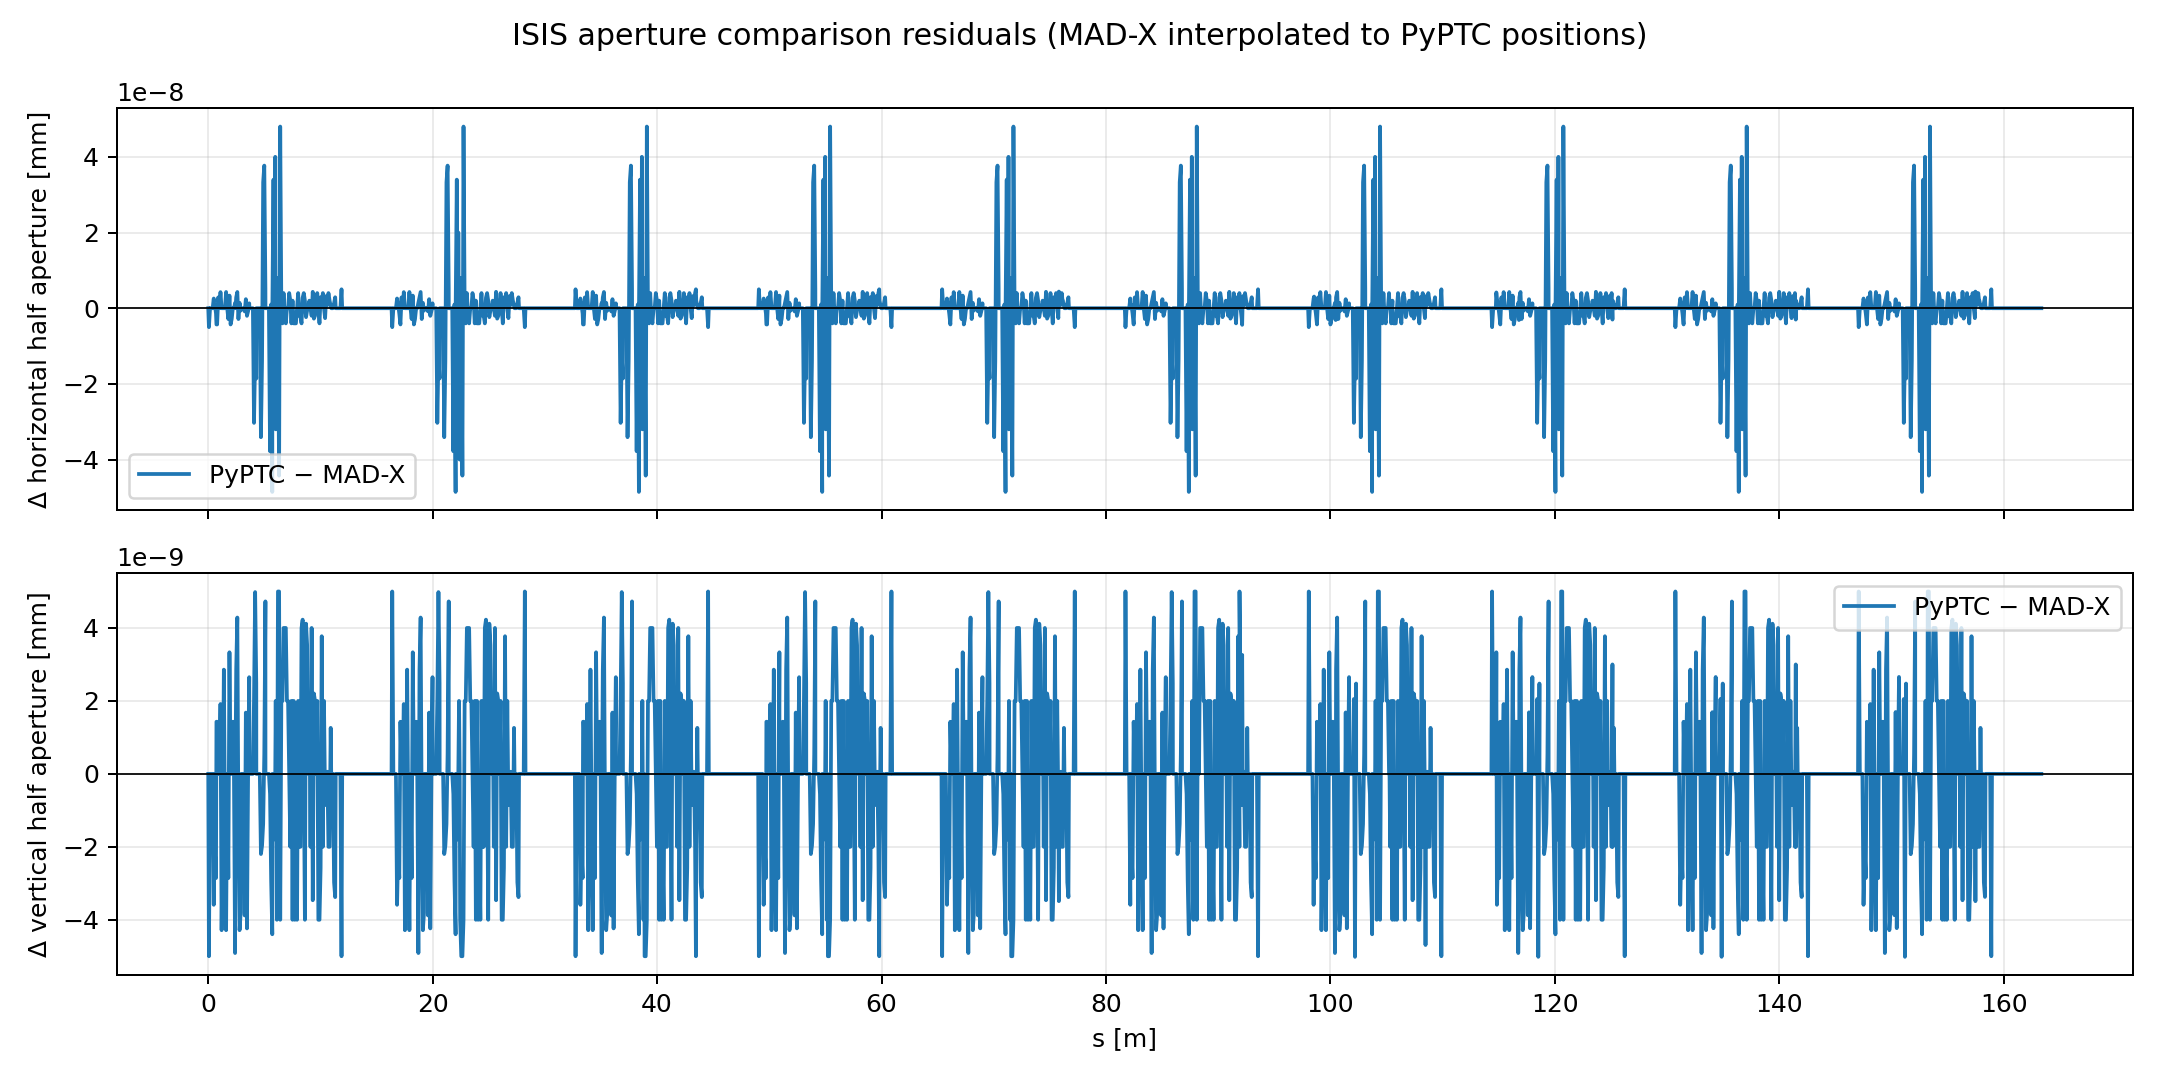

The table this chart was drawn from, first rows:
s, madx_half_x_m, pyptc_half_x_m, madx_half_y_m, pyptc_half_y_m
0.000000000000000000e+00, 8.795901400000000203e-02, 8.795901400000000203e-02, 5.709058699999999820e-02, 5.709058699999999820e-02
0.000000000000000000e+00, 8.795901400000000203e-02, 8.795901400000000203e-02, 5.709058699999999820e-02, 5.709058699999999820e-02
5.999999999999999778e-02, 8.767560587999999322e-02, 8.767560587500000668e-02, 5.768168787999999880e-02, 5.768168787500000533e-02
1.600000000000000033e-01, 8.720325900000000519e-02, 8.720325900000000519e-02, 5.866685600000000333e-02, 5.866685600000000333e-02
2.600000000000000089e-01, 8.673054099999999433e-02, 8.673054100000000821e-02, 5.967721299999999979e-02, 5.967721299999999979e-02
3.599999999999999867e-01, 8.626673299999999822e-02, 8.626673299999999822e-02, 6.070002199999999931e-02, 6.070002199999999931e-02
3.900000000000000133e-01, 8.612935100000000677e-02, 8.612935100000000677e-02, 6.100919700000000112e-02, 6.100919700000000112e-02
4.899999999999999911e-01, 8.567730610000000302e-02, 8.567730610256410473e-02, 6.204731525999999942e-02, 6.204731525641025980e-02
5.250000000000000222e-01, 8.552113699999999707e-02, 8.552113699999999707e-02, 6.241319000000000033e-02, 6.241319000000000033e-02
5.250000000000000222e-01, 8.552113699999999707e-02, 8.552113699999999707e-02, 6.241319000000000033e-02, 6.241319000000000033e-02
5.900000000000000799e-01, 8.523633232999999754e-02, 8.523633233088234729e-02, 6.309874547999999583e-02, 6.309874547794118438e-02
6.900000000000000577e-01, 8.480240759000000350e-02, 8.480240758857142402e-02, 6.415799485999999774e-02, 6.415799485714285266e-02
7.305000000000000382e-01, 8.463086857000000351e-02, 8.463086856571427896e-02, 6.459150107000000141e-02, 6.459150107142856700e-02
7.305000000000000382e-01, 8.463086857000000351e-02, 8.463086856571427896e-02, 6.459150107000000141e-02, 6.459150107142856700e-02
7.900000000000000355e-01, 8.437885444999999873e-02, 8.437885444571428806e-02, 6.522838056999999412e-02, 6.522838057142857360e-02
8.900000000000000133e-01, 8.396445969999999370e-02, 8.396445970285713878e-02, 6.630758248000000188e-02, 6.630758248000001576e-02
9.899999999999999911e-01, 8.355786655999999923e-02, 8.355786655999999923e-02, 6.739429448000000544e-02, 6.739429448000001932e-02
1.090000000000000080e+00, 8.316346739999999627e-02, 8.316346740425531459e-02, 6.849152552999999977e-02, 6.849152553191488468e-02
1.190000000000000169e+00, 8.277678591999999835e-02, 8.277678591999999835e-02, 6.959518052999999482e-02, 6.959518052571428415e-02
1.290000000000000258e+00, 8.240583392000000451e-02, 8.240583392000000451e-02, 7.071079366999999394e-02, 7.071079366857142834e-02
1.390000000000000346e+00, 8.204030376000000235e-02, 8.204030376000000235e-02, 7.183012494000000359e-02, 7.183012494285713478e-02
1.490000000000000435e+00, 8.168804775999999324e-02, 8.168804776000000711e-02, 7.295855922999999743e-02, 7.295855922857143183e-02
1.590000000000000524e+00, 8.134620635000000544e-02, 8.134620635428571611e-02, 7.409340841000000566e-02, 7.409340840571428111e-02
1.690000000000000613e+00, 8.101323663999999980e-02, 8.101323663999999980e-02, 7.523372212000001280e-02, 7.523372211999999892e-02
1.790000000000000702e+00, 8.069596941999999939e-02, 8.069596941714285432e-02, 7.638274886000001596e-02, 7.638274885714285700e-02
1.890000000000000790e+00, 8.038345781000000301e-02, 8.038345781333332274e-02, 7.753438877000001783e-02, 7.753438877333335144e-02
1.990000000000000879e+00, 8.008921813000000056e-02, 8.008921812571428989e-02, 7.869519236000001305e-02, 7.869519236000001305e-02
2.090000000000000746e+00, 7.980554269999999562e-02, 7.980554269714285054e-02, 7.986097636000001609e-02, 7.986097636000001609e-02
2.190000000000000835e+00, 7.953336896000000322e-02, 7.953336895999998934e-02, 8.103177557000001974e-02, 8.103177557142858534e-02
2.218000000000000860e+00, 7.945990367999999915e-02, 7.945990367999999915e-02, 8.136079557000001905e-02, 8.136079557142858465e-02
2.218000000000000860e+00, 7.945990367999999915e-02, 7.945990367999999915e-02, 8.136079557000001905e-02, 8.136079557142858465e-02
2.290000000000000924e+00, 7.927099295999999462e-02, 7.927099296000000850e-02, 8.220684700000001344e-02, 8.220684700000002731e-02
2.390000000000001013e+00, 7.902284156000000115e-02, 7.902284156140351734e-02, 8.338762554000000993e-02, 8.338762553508773101e-02
2.425000000000001155e+00, 7.893731199999999559e-02, 7.893731200000000947e-02, 8.380142900000001061e-02, 8.380142900000001061e-02
2.425000000000001155e+00, 7.893731199999999559e-02, 7.893731200000000947e-02, 8.380142900000001061e-02, 8.380142900000001061e-02
2.490000000000001101e+00, 7.878628897999999381e-02, 7.878628898285713889e-02, 8.457285754000001821e-02, 8.457285754285714940e-02
2.590000000000001190e+00, 7.856821355000000173e-02, 7.856821355428572629e-02, 8.576474611000001191e-02, 8.576474611428573647e-02
2.690000000000001279e+00, 7.835679918000000577e-02, 7.835679917714286069e-02, 8.695884863000001574e-02, 8.695884862857145015e-02
2.790000000000001368e+00, 7.816169288999999520e-02, 7.816169289142857468e-02, 8.815837149000001205e-02, 8.815837148571430137e-02
2.890000000000001457e+00, 7.797664548999999612e-02, 7.797664548936170115e-02, 8.936100241000001498e-02, 8.936100240618957691e-02
2.939400000000001345e+00, 7.788946500000000495e-02, 7.788946500000000495e-02, 8.995641000000001442e-02, 8.995641000000002829e-02
2.992150000000001420e+00, 7.780995500000000009e-02, 7.780995500000000009e-02, 9.058440900000001850e-02, 9.058440900000000462e-02
3.044900000000001494e+00, 7.776620800000000333e-02, 7.776620800000000333e-02, 9.117556100000001607e-02, 9.117556100000001607e-02
3.097650000000001569e+00, 7.779017500000000307e-02, 7.779017500000000307e-02, 9.169144800000000872e-02, 9.169144800000000872e-02
3.150400000000001643e+00, 7.791385100000002006e-02, 7.791385100000000619e-02, 9.209323899999999341e-02, 9.209323900000000729e-02
3.250400000000001732e+00, 7.852041495000001980e-02, 7.852041494915255881e-02, 9.242351347999999689e-02, 9.242351347611711676e-02
3.350400000000001821e+00, 7.956229505000002311e-02, 7.956229505238832100e-02, 9.225040158999998907e-02, 9.225040159167949283e-02
3.450400000000001910e+00, 8.112202719000004281e-02, 8.112202718798154633e-02, 9.148744974999997726e-02, 9.148744974576270006e-02
3.550400000000001999e+00, 8.314829599000005123e-02, 8.314829598921422149e-02, 9.020803795999995933e-02, 9.020803795993834195e-02
3.650400000000002088e+00, 8.569764584000005847e-02, 8.569764584129435647e-02, 8.837118371999995448e-02, 8.837118372265019561e-02
3.669600000000002193e+00, 8.622182300000007238e-02, 8.622182300000007238e-02, 8.798249199999993997e-02, 8.798249199999993997e-02
3.722350000000002268e+00, 8.781518900000007122e-02, 8.781518900000007122e-02, 8.676102299999995104e-02, 8.676102299999993717e-02
3.775100000000002343e+00, 8.952036900000007180e-02, 8.952036900000007180e-02, 8.543208799999994774e-02, 8.543208799999993386e-02
3.827850000000002417e+00, 9.130232100000008899e-02, 9.130232100000007511e-02, 8.403308799999995027e-02, 8.403308799999995027e-02
3.880600000000002492e+00, 9.312453800000010384e-02, 9.312453800000010384e-02, 8.260029199999993632e-02, 8.260029199999992244e-02
3.978250000000002284e+00, 9.652165400000008166e-02, 9.652165400000006779e-02, 7.993553599999994597e-02, 7.993553599999994597e-02
4.078250000000002373e+00, 1.000107739000000995e-01, 1.000107738697069287e-01, 7.721269690999993385e-02, 7.721269691205205621e-02
4.178250000000002018e+00, 1.035054374000000527e-01, 1.035054373876222317e-01, 7.449358720999996186e-02, 7.449358721498366975e-02
4.278250000000001663e+00, 1.070064791000000515e-01, 1.070064790814333061e-01, 7.177876831999996377e-02, 7.177876832247551131e-02
4.285250000000001336e+00, 1.072515520000000555e-01, 1.072515520000000694e-01, 7.158873099999996104e-02, 7.158873099999996104e-02
... 1,930 more rows
